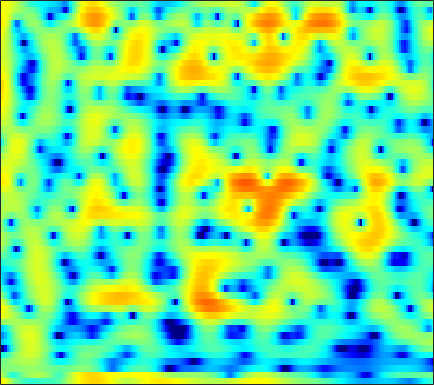

The data file committed next to this chart (first rows):
6.265, 5.4607, 4.3334, 3.1763, 2.3117, 1.197, 0.1654, -0.54083, -1.3599, -2.0586, -2.6426, -3.0152, -3.3723, -3.5709, -3.6375, -3.5732, -3.4295, -3.2922, -3.0981, -2.9577, -2.8702, -2.8434, -2.8262, -2.8028
2.603, 1.59, 0.0252, -1.671, -2.853, -3.863, -3.84, -3.26, -2.208, -1.176, -0.3001, 0.2382, 0.8134, 1.248, 1.497, 1.731, 1.858, 1.876, 1.796, 1.587, 1.233, 0.8718, 0.2613, -0.4787
0.1463, 0.1164, 0.06578, 0.02435, 0.01071, 0.031, 0.1042, 0.1873, 0.3281, 0.4848, 0.6383, 0.7378, 0.8359, 0.8869, 0.8915, 0.849, 0.7502, 0.6436, 0.4587, 0.2294, -0.0274, -0.2339, -0.5162, -0.7914
-0.8779, -0.6096, -0.2446, 0.118, 0.3811, 0.722, 1.036, 1.253, 1.506, 1.724, 1.897, 1.991, 2.059, 2.05, 1.984, 1.81, 1.532, 1.252, 0.7849, 0.2106, -0.4732, -1.046, -1.889, -2.803
-4.659, -4.311, -3.583, -2.643, -1.862, -0.8092, 0.1862, 0.8572, 1.63, 2.263, 2.75, 3.019, 3.257, 3.353, 3.328, 3.168, 2.857, 2.512, 1.906, 1.11, 0.0981, -0.8185, -2.29, -4.136
-21.86, -33.06, -15.38, -9.725, -6.982, -4.271, -2.174, -0.885, 0.5268, 1.641, 2.489, 2.964, 3.393, 3.61, 3.647, 3.549, 3.281, 2.97, 2.411, 1.684, 0.813, 0.08266, -0.9685, -2.062
-7.431, -7.361, -6.675, -5.431, -4.303, -2.751, -1.304, -0.3181, 0.8465, 1.831, 2.628, 3.098, 3.539, 3.77, 3.797, 3.647, 3.28, 2.876, 2.168, 1.28, 0.2153, -0.6928, -2.032, -3.46
-10.57, -10.16, -8.252, -5.969, -4.37, -2.417, -0.7056, 0.3994, 1.622, 2.572, 3.27, 3.654, 3.989, 4.136, 4.113, 3.894, 3.454, 2.976, 2.135, 1.041, -0.3495, -1.63, -3.716, -6.403
-7.288, -7.205, -5.757, -3.771, -2.397, -0.8849, 0.3081, 1.054, 1.883, 2.538, 3.01, 3.244, 3.407, 3.425, 3.354, 3.139, 2.786, 2.41, 1.739, 0.8625, -0.2098, -1.139, -2.533, -4.085
1.372, 1.256, 1.145, 1.141, 1.237, 1.422, 1.554, 1.579, 1.534, 1.454, 1.381, 1.332, 1.264, 1.19, 1.14, 1.079, 1.005, 0.899, 0.6434, 0.2607, -0.2664, -0.7616, -1.566, -2.543
4.751, 4.427, 3.948, 3.372, 2.907, 2.26, 1.585, 1.019, 0.1132, -0.9815, -2.174, -3.017, -3.828, -3.977, -3.584, -2.666, -1.651, -0.9876, -0.3021, 0.09896, 0.2072, 0.08377, -0.3385, -1.01
5.799, 5.148, 4.233, 3.202, 2.328, 1.11, -0.06133, -0.9011, -2.095, -3.667, -5.987, -8.542, -13.91, -17.32, -11.72, -6.342, -3.082, -1.408, 0.1734, 1.132, 1.585, 1.645, 1.428, 0.8804
4.37, 3.19, 1.371, -0.7332, -2.526, -5.096, -7.062, -7.417, -6.585, -5.393, -4.495, -4.023, -3.376, -2.472, -1.631, -0.4398, 0.7759, 1.615, 2.51, 3.082, 3.352, 3.357, 3.082, 2.448
0.9429, -0.4064, -2.512, -4.874, -6.953, -10.48, -13.32, -12.37, -9.497, -6.864, -4.613, -3.222, -1.738, -0.4983, 0.351, 1.354, 2.187, 2.694, 3.204, 3.493, 3.586, 3.52, 3.188, 2.619
-2.46, -3.548, -5.126, -6.522, -7.26, -7.821, -7.87, -7.438, -6.264, -4.861, -3.454, -2.38, -1.012, 0.1754, 0.9331, 1.81, 2.513, 2.911, 3.26, 3.439, 3.422, 3.263, 2.901, 2.379
-5.608, -6.963, -9.495, -13.03, -16.03, -16.92, -12.97, -10.16, -7.206, -4.761, -2.746, -1.498, -0.08038, 1.121, 1.873, 2.664, 3.247, 3.551, 3.792, 3.834, 3.668, 3.423, 2.942, 2.274
-6.857, -7.475, -8.567, -10.07, -10.89, -10.66, -9.146, -7.447, -5.14, -3.185, -1.49, -0.3671, 0.8879, 1.896, 2.53, 3.189, 3.632, 3.836, 3.925, 3.794, 3.469, 3.093, 2.41, 1.507
-6.624, -6.134, -5.571, -5.238, -5.007, -4.448, -3.716, -3.116, -2.134, -1.064, -0.05763, 0.6692, 1.577, 2.338, 2.802, 3.285, 3.584, 3.68, 3.619, 3.345, 2.861, 2.336, 1.408, 0.2482
-4.286, -3.837, -3.504, -3.191, -3.013, -2.833, -2.469, -2.082, -1.479, -0.7115, 0.1774, 0.83, 1.652, 2.399, 2.855, 3.306, 3.568, 3.623, 3.513, 3.184, 2.596, 1.997, 0.9648, -0.3755
-1.186, -1.389, -1.95, -2.671, -3.281, -4.254, -5.06, -5.162, -4.516, -3.2, -1.588, -0.4166, 0.9288, 2.003, 2.645, 3.255, 3.601, 3.694, 3.61, 3.295, 2.746, 2.202, 1.313, 0.1974
1.06, 0.3935, -0.7211, -2.404, -4.037, -7.136, -13.03, -23.35, -14.49, -7.322, -3.523, -1.56, 0.3856, 1.741, 2.458, 3.103, 3.419, 3.463, 3.284, 2.859, 2.26, 1.706, 0.871, 0.05237
2.346, 1.705, 0.8088, -0.3092, -1.191, -2.242, -3.158, -3.401, -3.006, -2.062, -0.7666, 0.1565, 1.217, 2.067, 2.503, 2.83, 2.862, 2.694, 2.189, 1.365, 0.2169, -0.8636, -2.469, -4.001
2.411, 1.776, 0.9164, 0.2096, -0.2937, -0.7018, -0.7553, -0.676, -0.2735, 0.2897, 0.8866, 1.364, 1.894, 2.282, 2.471, 2.528, 2.345, 2.033, 1.342, 0.2801, -1.299, -2.902, -6.022, -11.29
1.173, 0.1194, -1.579, -3.229, -4.129, -4.446, -3.563, -2.559, -1.303, -0.1532, 0.7226, 1.204, 1.692, 1.944, 2.018, 1.99, 1.823, 1.603, 1.2, 0.6313, -0.05649, -0.68, -1.556, -2.256
0.5794, -0.8314, -3.774, -8.363, -14.36, -14.88, -7.729, -4.669, -2.065, -0.5459, 0.4104, 0.769, 0.9445, 0.8448, 0.6281, 0.2933, 0.01686, -0.07802, -0.02673, 0.1748, 0.4225, 0.5817, 0.8119, 1.017
1.939, 1.42, 0.5586, -0.3175, -0.7139, -0.8912, -0.4323, 0.004388, 0.5907, 0.941, 0.9214, 0.6743, -0.1313, -1.393, -2.72, -4.91, -6.87, -7.084, -5.469, -3.287, -1.477, -0.4144, 0.6448, 1.351
1.86, 2.045, 2.293, 2.318, 2.341, 2.342, 2.291, 2.26, 2.055, 1.745, 1.142, 0.4966, -0.7309, -2.513, -4.293, -7.486, -11.1, -11.58, -8.469, -5.306, -3.099, -1.845, -0.653, 0.1476
0.7583, 1.469, 2.07, 2.479, 2.596, 2.666, 2.549, 2.395, 2.095, 1.643, 1.089, 0.5512, -0.2373, -1.19, -1.922, -2.841, -3.513, -3.762, -3.712, -3.366, -2.846, -2.415, -1.9, -1.429
1.368, 2.046, 2.535, 2.821, 2.835, 2.699, 2.417, 2.118, 1.729, 1.263, 0.8514, 0.5149, 0.08508, -0.3997, -0.7889, -1.34, -1.911, -2.347, -2.909, -3.433, -3.78, -3.952, -3.94, -3.605
3.828, 4.071, 4.189, 3.939, 3.595, 2.817, 1.894, 1.088, 0.1456, -0.4615, -0.6302, -0.5233, -0.3685, -0.2586, -0.3447, -0.6965, -1.38, -2.119, -3.478, -5.249, -7.456, -9.154, -10.03, -8.707
5.968, 5.947, 5.677, 4.963, 4.143, 2.508, 0.08425, -2.484, -7.503, -11.25, -7.089, -4.229, -1.842, -0.5876, -0.1517, -0.1325, -0.684, -1.46, -3.017, -5.321, -8.62, -11.77, -14.24, -11.21
5.549, 5.586, 5.291, 4.708, 3.968, 2.676, 0.8464, -0.7396, -2.944, -4.051, -3.448, -2.474, -1.277, -0.5425, -0.296, -0.3584, -0.8085, -1.386, -2.387, -3.599, -4.861, -5.736, -6.489, -6.84
4.071, 4.28, 4.294, 4.145, 3.843, 3.342, 2.654, 2.155, 1.465, 0.9652, 0.606, 0.4378, 0.213, -0.0459, -0.3283, -0.8365, -1.518, -2.134, -3.109, -4.214, -5.416, -6.353, -7.719, -9.136
2.853, 3.187, 3.551, 3.734, 3.799, 3.723, 3.542, 3.325, 2.961, 2.519, 1.989, 1.555, 0.8792, 0.1235, -0.5167, -1.447, -2.452, -3.237, -4.321, -5.452, -6.689, -7.735, -9.504, -11.86
1.459, 2.006, 2.718, 3.292, 3.651, 3.945, 4.077, 4.017, 3.805, 3.366, 2.747, 2.133, 1.148, -0.0768, -1.127, -2.68, -4.285, -5.411, -6.592, -7.359, -7.835, -8.213, -8.721, -9.493
-1.624, -0.301, 1.281, 2.621, 3.363, 4.117, 4.519, 4.648, 4.549, 4.177, 3.523, 2.816, 1.585, -0.08199, -1.667, -4.401, -8.139, -11.84, -16.01, -13.4, -10.19, -8.626, -7.375, -6.726
-6.411, -3.134, -0.1645, 1.789, 2.839, 3.789, 4.341, 4.549, 4.54, 4.279, 3.729, 3.147, 2.091, 0.7135, -0.5808, -2.699, -5.257, -7.242, -8.844, -8.301, -6.794, -5.731, -4.788, -4.266
-1.935, -0.7913, 0.5548, 1.657, 2.282, 2.822, 3.121, 3.164, 3.088, 2.845, 2.476, 2.141, 1.59, 0.9537, 0.4145, -0.3416, -1.076, -1.544, -1.984, -2.159, -2.166, -2.122, -2.124, -2.301
1.161, 1.452, 1.761, 1.938, 1.924, 1.769, 1.415, 1.064, 0.5687, 0.1104, -0.1707, -0.2738, -0.2511, -0.1571, -0.06775, 0.03475, 0.1034, 0.1346, 0.144, 0.1268, 0.0764, -0.02448, -0.2233, -0.571
2.987, 2.958, 2.761, 2.294, 1.735, 0.7389, -0.651, -1.899, -3.803, -5.513, -6.059, -5.523, -4.088, -2.626, -1.674, -0.654, 0.1226, 0.5636, 0.996, 1.254, 1.371, 1.349, 1.196, 0.9032
4.223, 4.038, 3.56, 2.73, 1.877, 0.3461, -1.774, -3.85, -7.839, -14.56, -18.88, -12.5, -7.615, -4.665, -3.109, -1.541, -0.3812, 0.2978, 0.9966, 1.469, 1.735, 1.818, 1.738, 1.46
4.906, 4.665, 4.057, 3.177, 2.356, 0.9778, -0.6162, -1.924, -3.717, -5.159, -5.891, -5.91, -5.309, -4.383, -3.609, -2.566, -1.565, -0.8765, -0.08725, 0.5504, 0.9818, 1.17, 1.21, 0.9844
5.607, 5.269, 4.586, 3.682, 2.858, 1.589, 0.1956, -0.9263, -2.404, -3.78, -4.986, -5.7, -6.272, -6.347, -6.02, -5.165, -4.005, -3.081, -1.915, -0.9238, -0.1621, 0.2115, 0.4809, 0.4593
6.446, 5.966, 5.148, 4.09, 3.113, 1.671, 0.01537, -1.365, -3.287, -5.406, -7.76, -9.666, -12.61, -14.93, -14.48, -11.34, -8.111, -6.086, -3.89, -2.221, -0.9994, -0.3511, 0.1883, 0.3837
7.034, 6.458, 5.456, 4.15, 2.977, 1.165, -0.9614, -2.706, -5.184, -7.819, -10.46, -12.43, -15.4, -17.77, -16.98, -13.11, -9.285, -6.949, -4.447, -2.518, -1.077, -0.2613, 0.4248, 0.6979
7.058, 6.473, 5.372, 3.889, 2.551, 0.3267, -2.442, -4.865, -8.769, -13.27, -16.41, -16.4, -14.72, -12.88, -11.46, -9.374, -7.244, -5.66, -3.68, -1.996, -0.6041, 0.2136, 0.9732, 1.338
6.152, 5.668, 4.684, 3.325, 2.034, -0.1403, -2.836, -5.252, -9.267, -14.09, -17.68, -17.05, -14.79, -12.81, -11.46, -9.643, -7.654, -6.119, -4.146, -2.322, -0.7976, 0.119, 1.083, 1.7
4.828, 4.543, 3.865, 2.843, 1.826, 0.1778, -1.744, -3.341, -5.649, -7.922, -9.985, -11.32, -13.13, -14.8, -15.59, -14.59, -11.45, -8.903, -5.927, -3.465, -1.501, -0.3327, 0.8789, 1.722
3.903, 3.772, 3.327, 2.56, 1.771, 0.498, -0.9721, -2.182, -3.936, -5.767, -7.718, -9.309, -11.91, -15.31, -18.24, -17.7, -12.54, -9.299, -5.945, -3.377, -1.386, -0.2097, 1.008, 1.858
3.471, 3.366, 2.937, 2.189, 1.422, 0.2571, -1.096, -2.231, -3.755, -5.212, -6.531, -7.394, -8.226, -8.614, -8.506, -7.744, -6.4, -5.17, -3.442, -1.811, -0.4064, 0.4848, 1.417, 2.07
3.629, 3.409, 2.801, 1.893, 1.039, -0.3572, -2.046, -3.492, -5.508, -7.47, -8.89, -9.306, -8.795, -7.64, -6.61, -5.166, -3.737, -2.691, -1.391, -0.2398, 0.741, 1.357, 1.974, 2.38
4.146, 3.738, 2.922, 1.795, 0.7789, -0.9396, -3.05, -4.96, -8.198, -13.11, -24.13, -24.04, -13.52, -8.894, -6.587, -4.291, -2.513, -1.429, -0.222, 0.7271, 1.461, 1.877, 2.276, 2.481
4.602, 4.017, 2.988, 1.63, 0.3991, -1.441, -3.405, -4.834, -6.7, -8.3, -9.114, -8.91, -7.499, -5.601, -4.218, -2.599, -1.319, -0.5521, 0.2371, 0.8223, 1.233, 1.437, 1.632, 1.706
5.423, 4.733, 3.443, 1.689, -0.006079, -2.691, -5.657, -7.446, -8.197, -7.166, -5.685, -4.574, -3.259, -2.094, -1.341, -0.5331, 0.03508, 0.2943, 0.3951, 0.293, 0.0625, -0.1202, -0.3151, -0.3359
6.375, 5.83, 4.641, 2.88, 1.054, -2.228, -7.102, -11.87, -11.44, -6.533, -3.474, -1.981, -0.5854, 0.3113, 0.7286, 0.9619, 0.8598, 0.535, -0.2339, -1.472, -3.163, -4.599, -6.185, -6.274
5.579, 5.44, 4.904, 3.991, 3.111, 1.779, 0.4645, -0.284, -0.7443, -0.6303, -0.2225, 0.1007, 0.4467, 0.5915, 0.5473, 0.2609, -0.3546, -1.066, -2.408, -4.387, -7.356, -10.71, -18.1, -17.27
4.541, 4.72, 4.677, 4.349, 3.986, 3.348, 2.662, 2.144, 1.548, 1.046, 0.6008, 0.3064, -0.1248, -0.5909, -0.9846, -1.574, -2.283, -2.908, -3.893, -5.031, -6.327, -7.267, -8.312, -8.748
4.839, 4.985, 4.946, 4.69, 4.366, 3.802, 3.121, 2.544, 1.71, 0.8221, -0.1086, -0.8264, -1.798, -2.736, -3.387, -4.144, -4.713, -5.024, -5.352, -5.629, -5.872, -6.059, -6.243, -6.496
